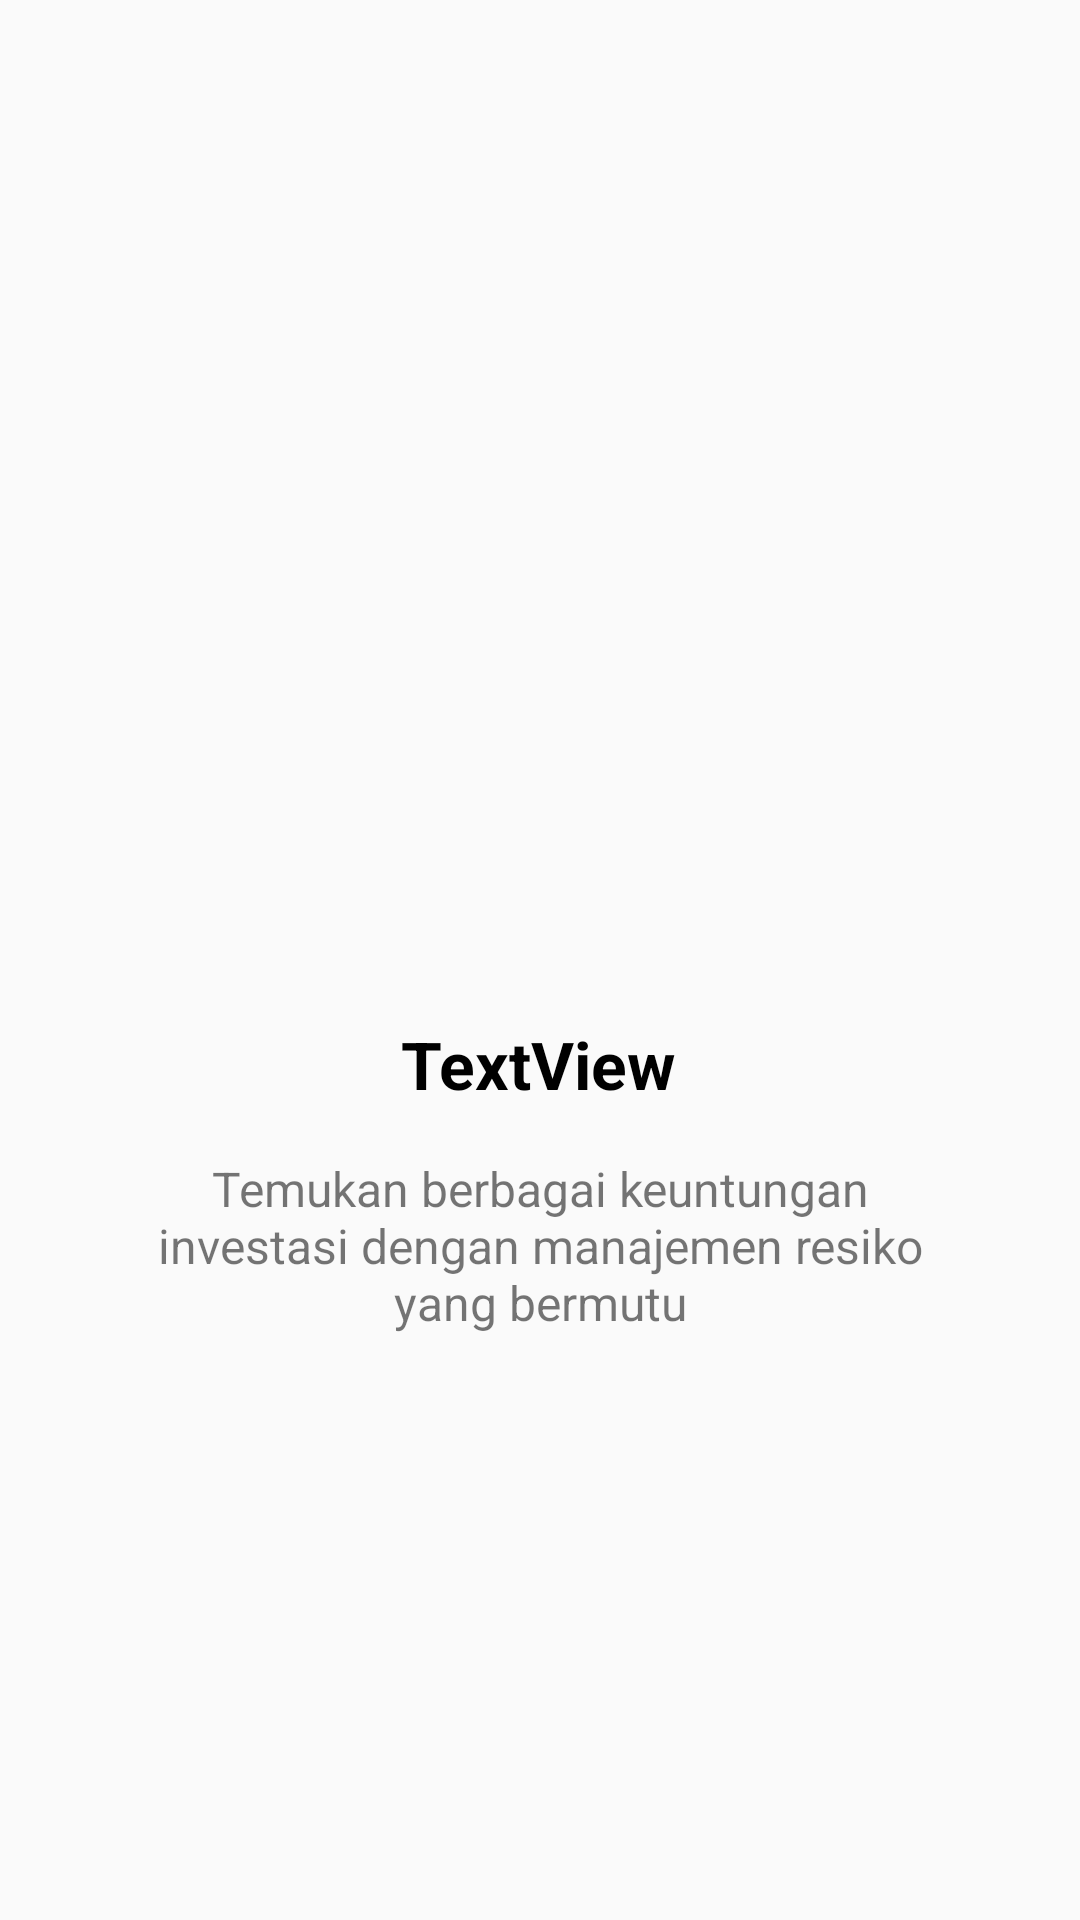

Produce the Android XML layout that renders to this screen, including the resource entries it uses.
<!-- AndroidManifest.xml: application theme Theme.FintechResponsi -->
<!-- res/layout/onboarding_screen_layout.xml -->
<?xml version="1.0" encoding="utf-8"?>
<androidx.constraintlayout.widget.ConstraintLayout xmlns:android="http://schemas.android.com/apk/res/android"
    xmlns:app="http://schemas.android.com/apk/res-auto"
    android:layout_width="match_parent"
    android:layout_height="match_parent">

    <ImageView
        android:id="@+id/imageView"
        android:layout_width="0dp"
        android:layout_height="370dp"
        android:layout_marginTop="56dp"
        android:adjustViewBounds="true"
        app:layout_constraintEnd_toEndOf="parent"
        app:layout_constraintHorizontal_bias="0.0"
        app:layout_constraintStart_toStartOf="parent"
        app:layout_constraintTop_toTopOf="parent"
        app:srcCompat="@drawable/ic_launcher_background" />

    <TextView
        android:id="@+id/title"
        android:layout_width="wrap_content"
        android:layout_height="wrap_content"
        android:layout_marginTop="284dp"
        android:text="TextView"
        android:textColor="@color/black"
        android:textSize="22sp"
        android:textStyle="bold"
        app:layout_constraintEnd_toEndOf="parent"
        app:layout_constraintHorizontal_bias="0.498"
        app:layout_constraintStart_toStartOf="parent"
        app:layout_constraintTop_toTopOf="@+id/imageView" />

    <TextView
        android:id="@+id/desc"
        android:layout_width="280dp"
        android:textSize="16sp"
        android:layout_height="wrap_content"
        android:layout_marginTop="16dp"
        android:text="Temukan berbagai keuntungan investasi dengan manajemen resiko yang bermutu"
        android:textAlignment="center"
        app:layout_constraintEnd_toEndOf="parent"
        app:layout_constraintStart_toStartOf="parent"
        app:layout_constraintTop_toBottomOf="@+id/title" />
</androidx.constraintlayout.widget.ConstraintLayout>
<!-- resources referenced by this layout -->
<resources>
  <color name="black">#FF000000</color>
  <style name="Theme.FintechResponsi" parent="Theme.AppCompat.DayNight.NoActionBar">
          
          <item name="colorPrimary">#07A693</item>
          <item name="colorPrimaryVariant">@color/purple_700</item>
          <item name="colorOnPrimary">@color/white</item>
          
          <item name="colorSecondary">@color/teal_200</item>
          <item name="colorSecondaryVariant">@color/teal_700</item>
          <item name="colorOnSecondary">@color/black</item>
          
          <item name="android:statusBarColor" tools:targetApi="l">?attr/colorPrimaryVariant</item>
          
      </style>
  <color name="purple_700">#FF3700B3</color>
  <color name="white">#FFFFFFFF</color>
  <color name="teal_200">#FF03DAC5</color>
  <color name="teal_700">#FF018786</color>
</resources>
